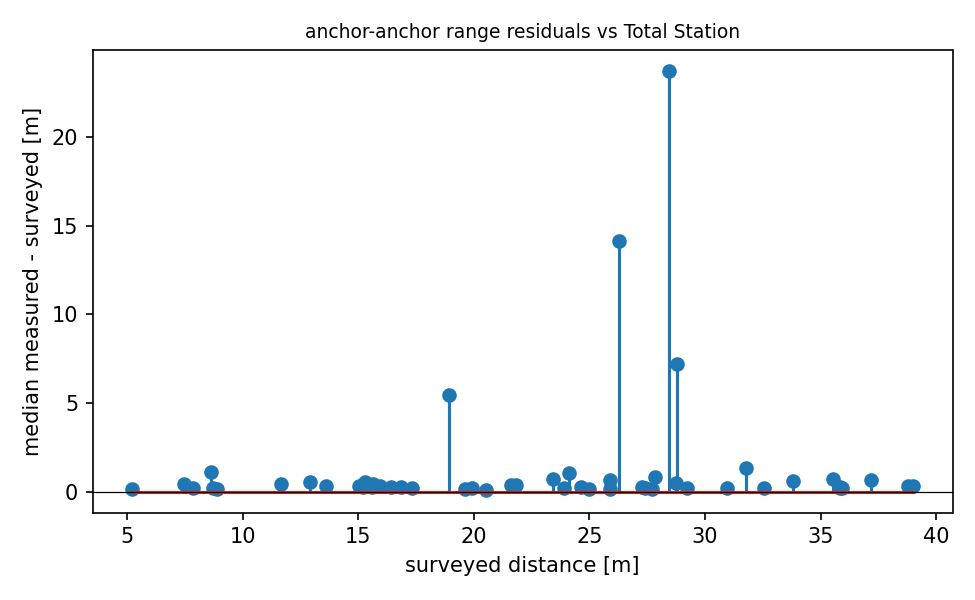

The data file committed next to this chart (first rows):
node_a, node_b, range_m, surveyed_m, residual_m
4197, 4503, 15.85, 15.62, 0.2318
4197, 4A23, 12.06, 11.66, 0.4037
4197, 4AA4, 36.05, 35.85, 0.2023
4197, 5388, 31.16, 30.96, 0.1964
4197, 5BB6, 36.29, 35.56, 0.7341
4197, 8AA5, 32.77, 32.57, 0.1972
4197, 9911, 39.34, 39.02, 0.3196
4197, D38F, 25.13, 24.97, 0.1664
4197, D5B4, 35.99, 28.8, 7.197
4197, DD98, 20.61, 20.54, 0.07587
4503, 4A23, 19.75, 19.6, 0.1498
4503, 4AA4, 36.14, 35.93, 0.2134
4503, 5388, 24.38, 18.92, 5.465
4503, 5BB6, 39.07, 38.77, 0.306
4503, 8AA5, 25.17, 24.1, 1.068
4503, 9911, 36.08, 35.83, 0.2544
4503, D38F, 20.13, 19.91, 0.2178
4503, DD98, 26.04, 25.88, 0.1648
4A23, 4AA4, 24.87, 24.63, 0.2435
4A23, 5388, 27.6, 27.4, 0.1963
4A23, 5BB6, 24.09, 23.9, 0.1845
4A23, 8AA5, 26.51, 25.88, 0.627
4A23, 9911, 29.24, 28.76, 0.4766
4A23, D38F, 17.52, 17.31, 0.2108
4A23, D5B4, 27.54, 27.26, 0.2808
4A23, DD98, 9.008, 8.88, 0.1276
4AA4, 5388, 28.68, 27.84, 0.8384
4AA4, 5BB6, 7.912, 7.48, 0.4324
4AA4, 9911, 8.081, 7.857, 0.2242
4AA4, D38F, 17.11, 16.86, 0.2499
4AA4, D5B4, 33.11, 31.79, 1.318
4AA4, DD98, 16.69, 16.44, 0.2497
5388, 5BB6, 34.39, 33.79, 0.6008
5388, 8AA5, 8.898, 8.716, 0.1812
5388, D38F, 13.46, 12.91, 0.5508
5388, D5B4, 5.372, 5.215, 0.1569
5388, DD98, 27.88, 27.72, 0.1655
5BB6, 8AA5, 40.4, 26.26, 14.14
5BB6, 9911, 15.79, 15.28, 0.5127
5BB6, D38F, 21.98, 21.62, 0.3623
5BB6, D5B4, 37.82, 37.19, 0.6264
5BB6, DD98, 15.36, 15.02, 0.3344
8AA5, D38F, 9.728, 8.632, 1.097
8AA5, D5B4, 13.92, 13.59, 0.3263
8AA5, DD98, 24.1, 23.42, 0.684
9911, D38F, 16.22, 15.93, 0.2863
9911, D5B4, 52.16, 28.44, 23.72
9911, DD98, 22.19, 21.83, 0.3611
D38F, D5B4, 16.04, 15.63, 0.4081
D38F, DD98, 15.5, 15.21, 0.2814
D5B4, DD98, 29.43, 29.2, 0.2254
